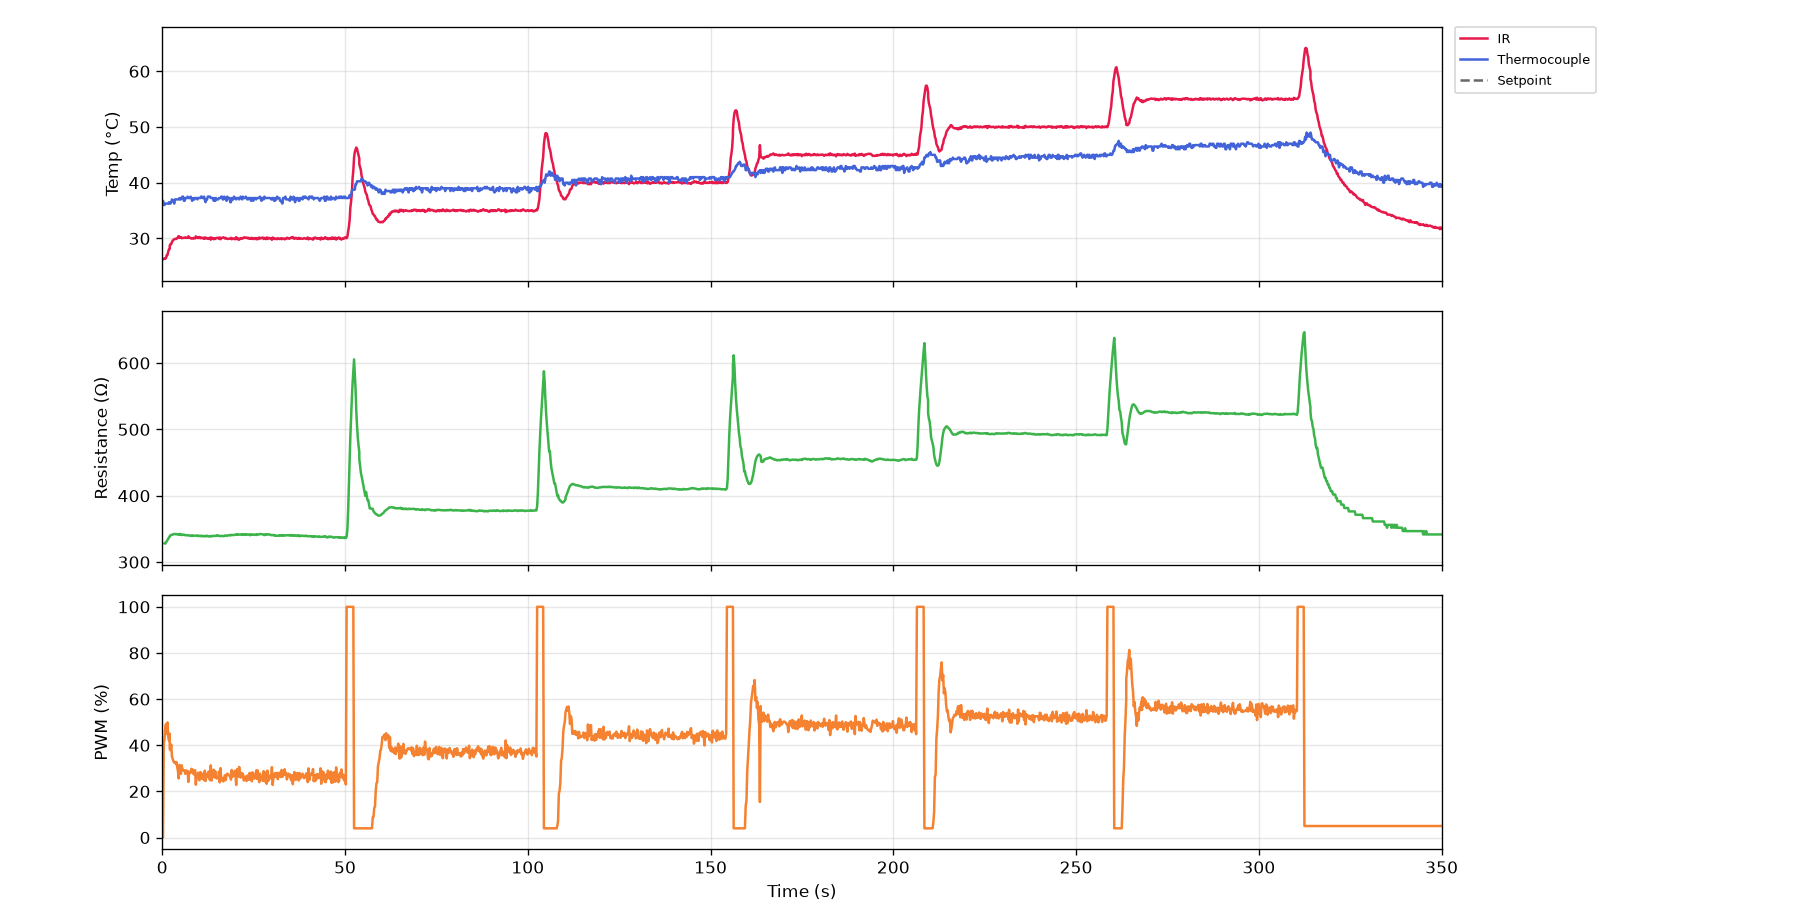

The table this chart was drawn from, first rows:
serial_number, time_s, timestamp, ir_C, thermocouple_C, resistance_ohm, voltage_V, current_mA, pwm_pct, pid_auto, pid_input
G5-3(dr), 0.0, 2026-10-23T11:54:55, 26.23, 36.25, nan, 0.0, 0.0, 0.0, 0, 0
G5-3(dr), 0.2, 2026-10-23T11:54:55, 26.23, 36.75, nan, 0.0, 0.0, 0.0, 0, 0
G5-3(dr), 0.4, 2026-10-23T11:54:55, 26.31, 36.0, nan, 0.0, 0.0, 40.6, 1, 0
G5-3(dr), 0.6, 2026-10-23T11:54:55, 26.41, 36.0, 328.2, 3.104, 9.456, 42.7, 1, 0
G5-3(dr), 0.8, 2026-10-23T11:54:56, 26.35, 36.25, 327.7, 4.2, 12.82, 47.7, 1, 0
G5-3(dr), 1.0, 2026-10-23T11:54:56, 26.47, 36.25, 329.7, 4.968, 15.07, 49.2, 1, 0
G5-3(dr), 1.2, 2026-10-23T11:54:56, 26.99, 36.25, 331.3, 5.352, 16.16, 45.0, 1, 0
G5-3(dr), 1.4, 2026-10-23T11:54:56, 27.03, 36.25, 333.2, 5.176, 15.53, 49.9, 1, 0
G5-3(dr), 1.6, 2026-10-23T11:54:56, 27.61, 36.25, 334.9, 5.56, 16.6, 43.8, 1, 0
G5-3(dr), 1.9, 2026-10-23T11:54:57, 28.05, 36.5, 337, 5.216, 15.48, 42.1, 1, 0
G5-3(dr), 2.1, 2026-10-23T11:54:57, 28.13, 36.25, 338.3, 4.992, 14.76, 45.0, 1, 0
G5-3(dr), 2.1, 2026-10-23T11:54:57, 28.69, 36.25, 339.1, 5.176, 15.26, 38.3, 1, 0
G5-3(dr), 2.3, 2026-10-23T11:54:57, 28.97, 36.25, 340.2, 4.704, 13.82, 37.9, 1, 0
G5-3(dr), 2.5, 2026-10-23T11:54:57, 28.97, 36.5, 341, 4.536, 13.3, 40.3, 1, 0
G5-3(dr), 2.7, 2026-10-23T11:54:57, 29.37, 37.0, 341, 4.688, 13.75, 35.0, 1, 0
G5-3(dr), 2.9, 2026-10-23T11:54:58, 29.59, 36.75, 341.4, 4.296, 12.58, 34.1, 1, 0
G5-3(dr), 3.1, 2026-10-23T11:54:58, 29.75, 36.75, 342.1, 4.112, 12.02, 33.0, 1, 0
G5-3(dr), 3.3, 2026-10-23T11:54:58, 29.85, 36.25, 342.3, 3.968, 11.59, 32.5, 1, 0
G5-3(dr), 3.5, 2026-10-23T11:54:58, 29.89, 37.0, 342, 3.872, 11.32, 32.5, 1, 0
G5-3(dr), 3.7, 2026-10-23T11:54:58, 29.93, 37.0, 342.3, 3.848, 11.24, 32.1, 1, 0
G5-3(dr), 3.9, 2026-10-23T11:54:59, 29.91, 37.0, 342.2, 3.808, 11.13, 32.7, 1, 0
G5-3(dr), 4.1, 2026-10-23T11:54:59, 30.05, 37.0, 341.6, 3.84, 11.24, 30.5, 1, 0
G5-3(dr), 4.3, 2026-10-23T11:54:59, 30.19, 37.0, 342, 3.672, 10.74, 28.9, 1, 0
G5-3(dr), 4.5, 2026-10-23T11:54:59, 30.43, 37.0, 341.4, 3.48, 10.19, 25.6, 1, 0
G5-3(dr), 4.7, 2026-10-23T11:54:59, 30.11, 37.25, 342.5, 3.152, 9.204, 31.5, 1, 0
G5-3(dr), 4.9, 2026-10-23T11:55:00, 30.17, 37.0, 341.5, 3.528, 10.33, 28.8, 1, 0
G5-3(dr), 5.1, 2026-10-23T11:55:00, 30.25, 37.0, 341.7, 3.424, 10.02, 27.6, 1, 0
G5-3(dr), 5.3, 2026-10-23T11:55:00, 30.03, 37.25, 340.7, 3.288, 9.65, 31.3, 1, 0
G5-3(dr), 5.5, 2026-10-23T11:55:00, 30.09, 37.5, 341.3, 3.552, 10.41, 29.2, 1, 0
G5-3(dr), 5.7, 2026-10-23T11:55:00, 30.09, 37.5, 341, 3.456, 10.14, 29.4, 1, 0
G5-3(dr), 5.9, 2026-10-23T11:55:01, 30.11, 36.75, 341.5, 3.448, 10.1, 29.0, 1, 0
G5-3(dr), 6.1, 2026-10-23T11:55:01, 30.11, 36.75, 340.8, 3.408, 10.0, 29.0, 1, 0
G5-3(dr), 6.3, 2026-10-23T11:55:01, 30.19, 37.25, 340.5, 3.392, 9.961, 27.6, 1, 0
G5-3(dr), 6.5, 2026-10-23T11:55:01, 30.11, 37.25, 340.4, 3.272, 9.612, 29.1, 1, 0
G5-3(dr), 6.7, 2026-10-23T11:55:01, 30.11, 37.25, 340.6, 3.36, 9.864, 28.6, 1, 0
G5-3(dr), 7.0, 2026-10-23T11:55:02, 30.09, 37.5, 340.2, 3.336, 9.806, 28.8, 1, 0
G5-3(dr), 7.2, 2026-10-23T11:55:02, 30.37, 37.25, 340.4, 3.344, 9.825, 24.1, 1, 0
G5-3(dr), 7.4, 2026-10-23T11:55:02, 30.17, 37.25, 340.4, 2.968, 8.718, 28.4, 1, 0
G5-3(dr), 7.6, 2026-10-23T11:55:02, 30.09, 37.25, 339.6, 3.192, 9.398, 28.5, 1, 0
G5-3(dr), 7.8, 2026-10-23T11:55:03, 30.09, 37.5, 339.7, 3.272, 9.631, 28.0, 1, 0
G5-3(dr), 8.0, 2026-10-23T11:55:03, 29.97, 37.25, 340.1, 3.256, 9.573, 29.8, 1, 0
G5-3(dr), 8.2, 2026-10-23T11:55:03, 29.99, 36.75, 339.2, 3.392, 10.0, 28.9, 1, 0
G5-3(dr), 8.4, 2026-10-23T11:55:03, 29.97, 37.0, 340.1, 3.368, 9.903, 29.4, 1, 0
G5-3(dr), 8.6, 2026-10-23T11:55:03, 30.09, 37.25, 339.9, 3.392, 9.981, 27.4, 1, 0
G5-3(dr), 8.8, 2026-10-23T11:55:04, 30.05, 37.0, 339.7, 3.232, 9.515, 28.5, 1, 0
G5-3(dr), 9.0, 2026-10-23T11:55:04, 29.99, 37.25, 339.9, 3.28, 9.65, 29.2, 1, 0
G5-3(dr), 9.2, 2026-10-23T11:55:04, 30.37, 37.25, 339.8, 3.352, 9.864, 22.9, 1, 0
G5-3(dr), 9.4, 2026-10-23T11:55:04, 30.19, 37.25, 339.7, 2.856, 8.408, 27.3, 1, 0
G5-3(dr), 9.6, 2026-10-23T11:55:04, 30.17, 37.0, 340.1, 3.064, 9.01, 26.5, 1, 0
G5-3(dr), 9.8, 2026-10-23T11:55:05, 30.05, 37.25, 339.2, 3.056, 9.01, 28.1, 1, 0
G5-3(dr), 10.0, 2026-10-23T11:55:05, 30.19, 37.25, 339.6, 3.192, 9.398, 25.3, 1, 0
G5-3(dr), 10.2, 2026-10-23T11:55:05, 30.25, 37.25, 339.4, 2.992, 8.816, 24.8, 1, 0
G5-3(dr), 10.4, 2026-10-23T11:55:05, 30.03, 37.25, 339, 2.896, 8.544, 28.4, 1, 0
G5-3(dr), 10.6, 2026-10-23T11:55:05, 30.09, 37.5, 339.8, 3.16, 9.301, 26.3, 1, 0
G5-3(dr), 10.8, 2026-10-23T11:55:06, 30.15, 37.5, 339.4, 3.064, 9.029, 25.5, 1, 0
G5-3(dr), 11.0, 2026-10-23T11:55:06, 30.03, 37.25, 338.9, 2.968, 8.757, 27.6, 1, 0
G5-3(dr), 11.2, 2026-10-23T11:55:06, 29.99, 37.25, 339.6, 3.112, 9.165, 27.6, 1, 0
G5-3(dr), 11.4, 2026-10-23T11:55:06, 30.15, 37.5, 338.9, 3.152, 9.301, 24.9, 1, 0
G5-3(dr), 11.6, 2026-10-23T11:55:06, 29.93, 37.0, 339.2, 2.944, 8.68, 29.0, 1, 0
G5-3(dr), 11.9, 2026-10-23T11:55:07, 30.15, 36.5, 338.7, 3.216, 9.495, 24.5, 1, 0
... 1,693 more rows
